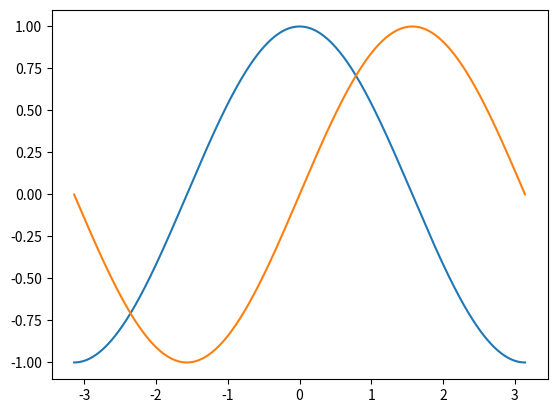
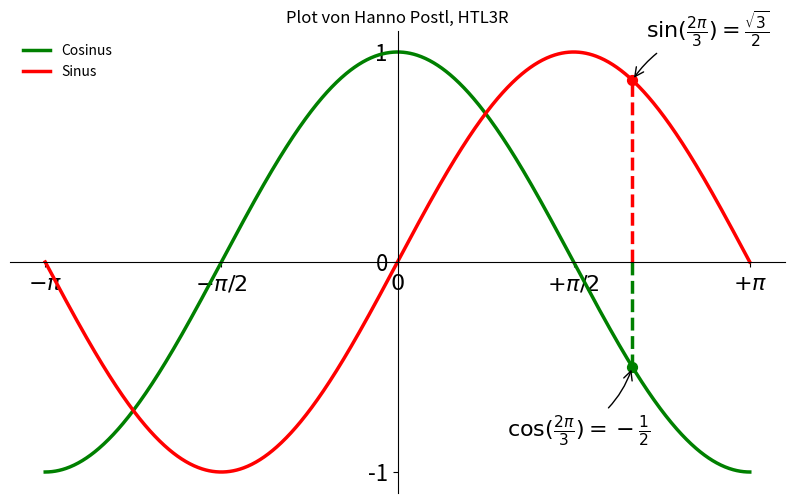

The matplotlib source for these figures, in order:
__author__ = "Hanno Postl"
__version__ = "1.0"
__status__ = "work in progress"


import matplotlib.pyplot as plt
import math

if __name__ == "__main__":
    PI = math.pi

    CNT = 1024
    X = [ -PI + 2 * PI * i / (CNT - 1) for i in range(CNT) ]  # CNT Werte von -pi bis +pi
    C = [ math.cos(x) for x in X ]  # CNT Kosinuswerte für x von -pi bis +pi
    S = [ math.sin(x) for x in X ]  # CNT Sinuswerte für x von -pi bis +pi


    plt.plot(X, C)
    plt.plot(X, S)

    plt.figure(figsize=(10, 6), dpi=80)

    plt.xlim(min(X) * 1.1, max(X) * 1.1)
    plt.ylim(min(C) * 1.1, max(C) * 1.1)

    plt.xticks([-PI, -PI / 2, 0, PI / 2, PI])
    plt.yticks([-1, 0, +1])

    plt.xticks([-PI, -PI / 2, 0, PI / 2, PI],
               [r'$-\pi$', r'$-\pi/2$', r'$0$', r'$+\pi/2$', r'$+\pi$'])

    plt.plot(X, C, color="green", linewidth=2.5, linestyle="-", label="Cosinus")
    plt.plot(X, S, color="red", linewidth=2.5, linestyle="-", label="Sinus")
    plt.legend(loc='upper left', frameon=False)

    ax = plt.gca()
    ax.spines['right'].set_color('none')
    ax.spines['top'].set_color('none')
    ax.xaxis.set_ticks_position('bottom')
    ax.spines['bottom'].set_position(('data', 0))
    ax.yaxis.set_ticks_position('left')
    ax.spines['left'].set_position(('data', 0))

    t = 2 * PI / 3
    plt.plot([t, t], [0, math.cos(t)], color='green', linewidth=2.5, linestyle="--")
    plt.plot([t, t], [0, math.sin(t)], color='red', linewidth=2.5, linestyle="--")
    plt.scatter([t, ], [math.cos(t), ], 50, color='green')
    plt.scatter([t, ], [math.sin(t), ], 50, color='red')
    plt.annotate(r'$\sin(\frac{2\pi}{3})=\frac{\sqrt{3}}{2}$',
                 xy=(t, math.sin(t)), xycoords='data',
                 xytext=(+10, +30), textcoords='offset points', fontsize=16,
                 arrowprops=dict(arrowstyle="->", connectionstyle="arc3,rad=.2"))
    plt.annotate(r'$\cos(\frac{2\pi}{3})=-\frac{1}{2}$',
                 xy=(t, math.cos(t)), xycoords='data',
                 xytext=(-90, -50), textcoords='offset points', fontsize=16,
                 arrowprops=dict(arrowstyle="->", connectionstyle="arc3,rad=.2"))

    for label in ax.get_xticklabels() + ax.get_yticklabels():
        label.set_fontsize(16)
    label.set_bbox(dict(facecolor='white', edgecolor='None', alpha=0.65))
    plt.title("Plot von Hanno Postl, HTL3R")
    # bei neueren matplot versionen
    ax.set_axisbelow(True)

    plt.savefig("plot1_postl.png",dpi=72)
    plt.show()